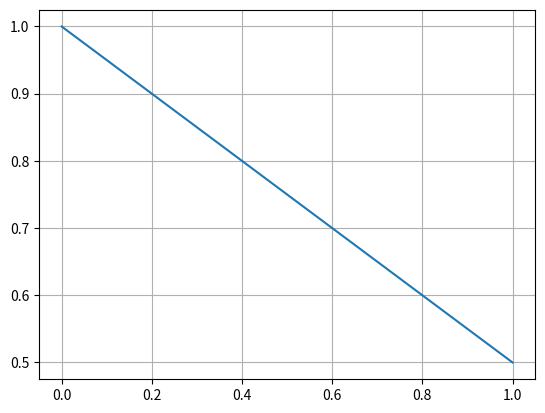

The matplotlib source for this figure:
# BISECTION
import matplotlib.pyplot as plt
'''numpy matplotlib pulp'''

f=lambda x:(x+2)*(x+1)**2*x*(x-1)**3*(x-2)

def mean(x0,x1):
    return (x0+x1)/2

#Root interval
y=[]

def main():
    x0=-1.5
    x1=2.5
    diff=0
    
    print("i \t x(n-1) \t  x(n) \t  mean  \t  funct \t diff")
    for i in range (50):
        mea=mean(x0,x1)
        fnt=f(mea)
        print(i+1,'\t',x0,'\t',x1,'\t',mea,'\t',fnt,'\t',diff)
        if(f(mea)*f(x0)>0):
            x0=mea
        elif(f(mea)*f(x1)>0):
            x1=mea
        elif f(mea)==0:
             print('Root Found')
             break
        diff = abs(mea-mean(x0,x1))
        y.append(diff)
    graphPlot()
    
def graphPlot():
        it = range(len(y))
        plt.grid()
        plt.plot(it, y)
        plt.show()

main()